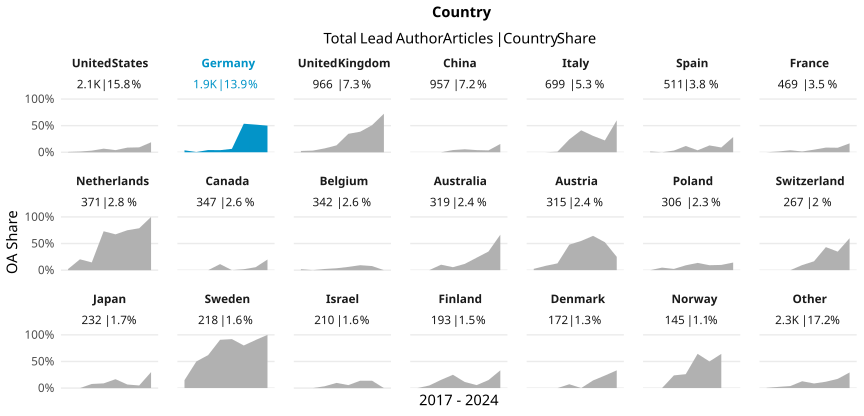

Source data for this figure (header and first rows):
country_name_fct, cr_year, articles, cc_total, prop
United States, '17, 328, 2, 0.006098
United States, '18, 303, 4, 0.0132
United States, '19, 296, 9, 0.03041
United States, '20, 311, 21, 0.06752
United States, '21, 275, 11, 0.04
United States, '22, 300, 26, 0.08667
United States, '23, 261, 24, 0.09195
United States, '24, 32, 6, 0.1875
Germany, '17, 220, 8, 0.03636
Germany, '18, 238, 1, 0.004202
Germany, '19, 265, 11, 0.04151
Germany, '20, 255, 10, 0.03922
Germany, '21, 296, 19, 0.06419
Germany, '22, 265, 142, 0.5358
Germany, '23, 291, 151, 0.5189
Germany, '24, 22, 11, 0.5
United Kingdom, '17, 124, 3, 0.02419
United Kingdom, '18, 129, 4, 0.03101
United Kingdom, '19, 138, 10, 0.07246
United Kingdom, '20, 139, 18, 0.1295
United Kingdom, '21, 153, 53, 0.3464
United Kingdom, '22, 140, 54, 0.3857
United Kingdom, '23, 114, 58, 0.5088
United Kingdom, '24, 29, 21, 0.7241
China, '17, 81, 0, 0
China, '18, 104, 0, 0
China, '19, 110, 0, 0
China, '20, 147, 6, 0.04082
China, '21, 142, 8, 0.05634
China, '22, 198, 8, 0.0404
China, '23, 143, 5, 0.03497
China, '24, 32, 5, 0.1562
Italy, '17, 85, 0, 0
Italy, '18, 98, 0, 0
Italy, '19, 93, 1, 0.01075
Italy, '20, 99, 24, 0.2424
Italy, '21, 80, 33, 0.4125
Italy, '22, 104, 32, 0.3077
Italy, '23, 135, 30, 0.2222
Italy, '24, 5, 3, 0.6
Spain, '17, 70, 1, 0.01429
Spain, '18, 77, 0, 0
Spain, '19, 63, 2, 0.03175
Spain, '20, 68, 8, 0.1176
Spain, '21, 81, 3, 0.03704
Spain, '22, 78, 10, 0.1282
Spain, '23, 67, 6, 0.08955
Spain, '24, 7, 2, 0.2857
France, '17, 72, 0, 0
France, '18, 68, 1, 0.01471
France, '19, 53, 2, 0.03774
France, '20, 69, 1, 0.01449
France, '21, 62, 3, 0.04839
France, '22, 80, 7, 0.0875
France, '23, 59, 5, 0.08475
France, '24, 6, 1, 0.1667
Netherlands, '17, 47, 1, 0.02128
Netherlands, '18, 54, 11, 0.2037
Netherlands, '19, 55, 8, 0.1455
Netherlands, '20, 52, 38, 0.7308
... 107 more rows
